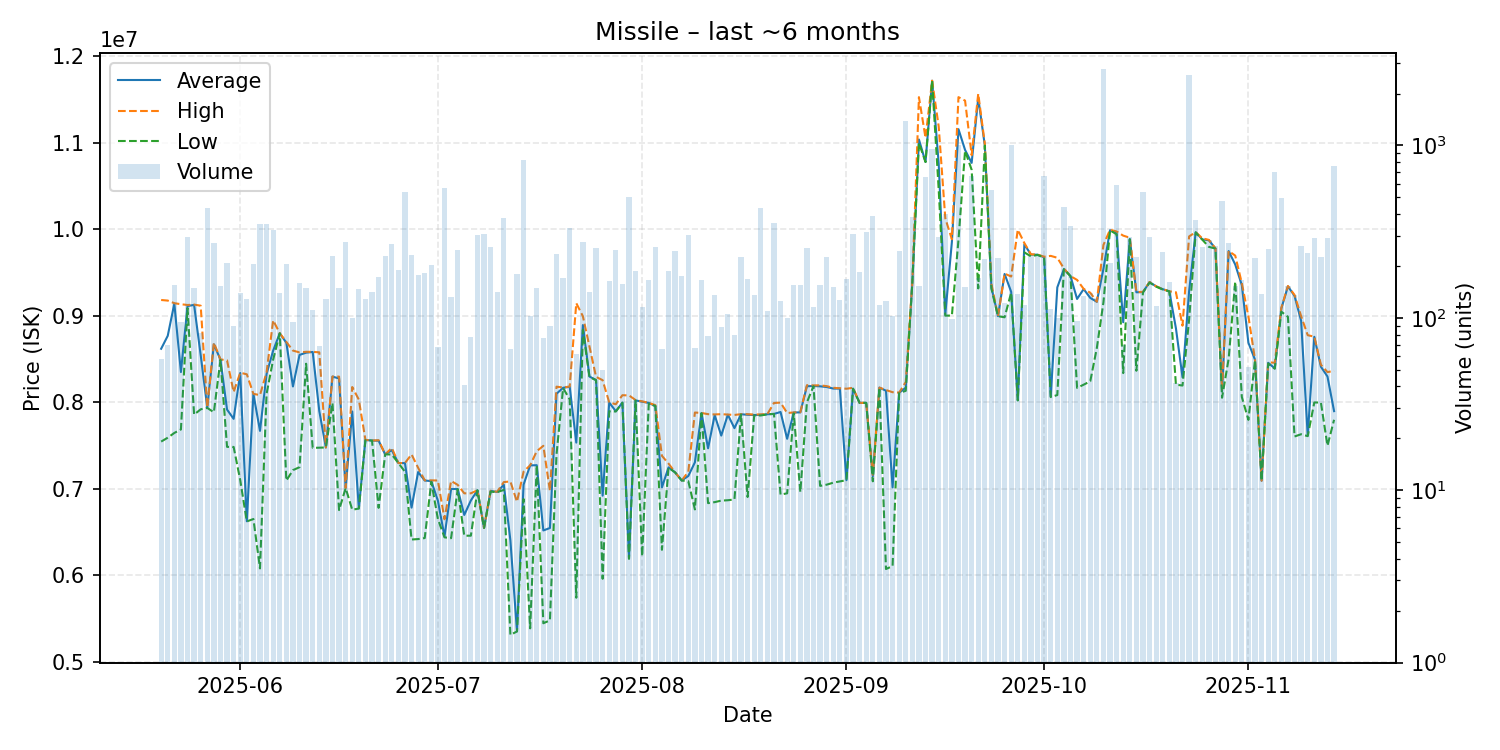

Values plotted in this chart, from the file beside it:
date, average, highest, lowest, order_count, volume
2025-05-20, 8621069, 9185000, 7548000, 12, 58
2025-05-21, 8770743, 9178000, 7593000, 27, 70
2025-05-22, 9143000, 9148000, 7648000, 26, 156
2025-05-23, 8351926, 9136000, 7688000, 28, 94
2025-05-24, 9115000, 9127000, 9090000, 35, 294
2025-05-25, 9128000, 9132000, 7860000, 37, 148
2025-05-26, 8547354, 9119000, 7921000, 24, 82
2025-05-27, 7941000, 7943000, 7937000, 57, 434
2025-05-28, 8673000, 8692000, 7887000, 39, 271
2025-05-29, 8495000, 8498000, 8492000, 40, 153
2025-05-30, 7918000, 8487000, 7487000, 29, 207
2025-05-31, 7811022, 8121000, 7486000, 25, 90
2025-06-01, 8341000, 8344000, 7103000, 64, 139
2025-06-02, 6627000, 8326000, 6625000, 26, 129
2025-06-03, 8099000, 8100000, 6653000, 43, 206
2025-06-04, 7672000, 8085000, 6082000, 54, 349
2025-06-05, 8330000, 8350000, 8100000, 51, 351
2025-06-06, 8600000, 8950000, 8496000, 41, 325
2025-06-07, 8800000, 8800000, 8799000, 17, 140
2025-06-08, 8690000, 8699000, 7097000, 52, 205
2025-06-09, 8185116, 8600000, 7218000, 23, 95
2025-06-10, 8550000, 8579000, 7252000, 30, 159
2025-06-11, 8576000, 8586000, 8448000, 17, 148
2025-06-12, 8584000, 8585000, 7475000, 27, 111
2025-06-13, 7899855, 8580000, 7477000, 25, 69
2025-06-14, 7480000, 7480000, 7480000, 30, 129
2025-06-15, 8299000, 8300000, 7994000, 34, 228
2025-06-16, 8278000, 8299000, 6756000, 30, 148
2025-06-17, 7011000, 7012000, 7010000, 34, 274
2025-06-18, 7896100, 8179000, 6760000, 20, 100
2025-06-19, 6776000, 8033000, 6774000, 25, 146
2025-06-20, 7567000, 7568000, 7564000, 22, 128
2025-06-21, 7560000, 7560000, 7560000, 22, 141
2025-06-22, 7558000, 7564000, 6782000, 52, 173
2025-06-23, 7400000, 7400000, 7400000, 27, 229
2025-06-24, 7449000, 7475000, 7399000, 28, 269
2025-06-25, 7300000, 7300000, 7300000, 39, 190
2025-06-26, 7299000, 7300000, 7200000, 27, 534
2025-06-27, 6784500, 7400000, 6416000, 40, 232
2025-06-28, 7196000, 7245000, 6421000, 41, 178
2025-06-29, 7098000, 7100000, 6433000, 29, 182
2025-06-30, 7091000, 7100000, 7083000, 28, 203
2025-07-01, 6864029, 7098000, 6651000, 17, 68
2025-07-02, 6451000, 6650000, 6441000, 30, 569
2025-07-03, 7000000, 7093000, 6431000, 40, 132
2025-07-04, 7000000, 7048000, 6997000, 37, 249
2025-07-05, 6699780, 6950000, 6460000, 17, 41
2025-07-06, 6866701, 6950000, 6460000, 15, 77
2025-07-07, 6985000, 6985000, 6985000, 34, 303
2025-07-08, 6550000, 6550000, 6550000, 35, 308
2025-07-09, 6978000, 6979000, 6970000, 24, 257
2025-07-10, 6965000, 6968000, 6963000, 41, 142
2025-07-11, 7050000, 7080000, 6989500, 38, 379
2025-07-12, 6405879, 7087000, 5313500, 20, 66
2025-07-13, 5355000, 6852000, 5353000, 33, 179
2025-07-14, 7050000, 7200000, 6884000, 47, 828
2025-07-15, 7273000, 7274000, 5389000, 26, 103
2025-07-16, 7275000, 7437000, 7275000, 30, 148
2025-07-17, 6520605, 7499000, 5448000, 20, 76
2025-07-18, 6548944, 6979000, 5481000, 23, 90
... 119 more rows
